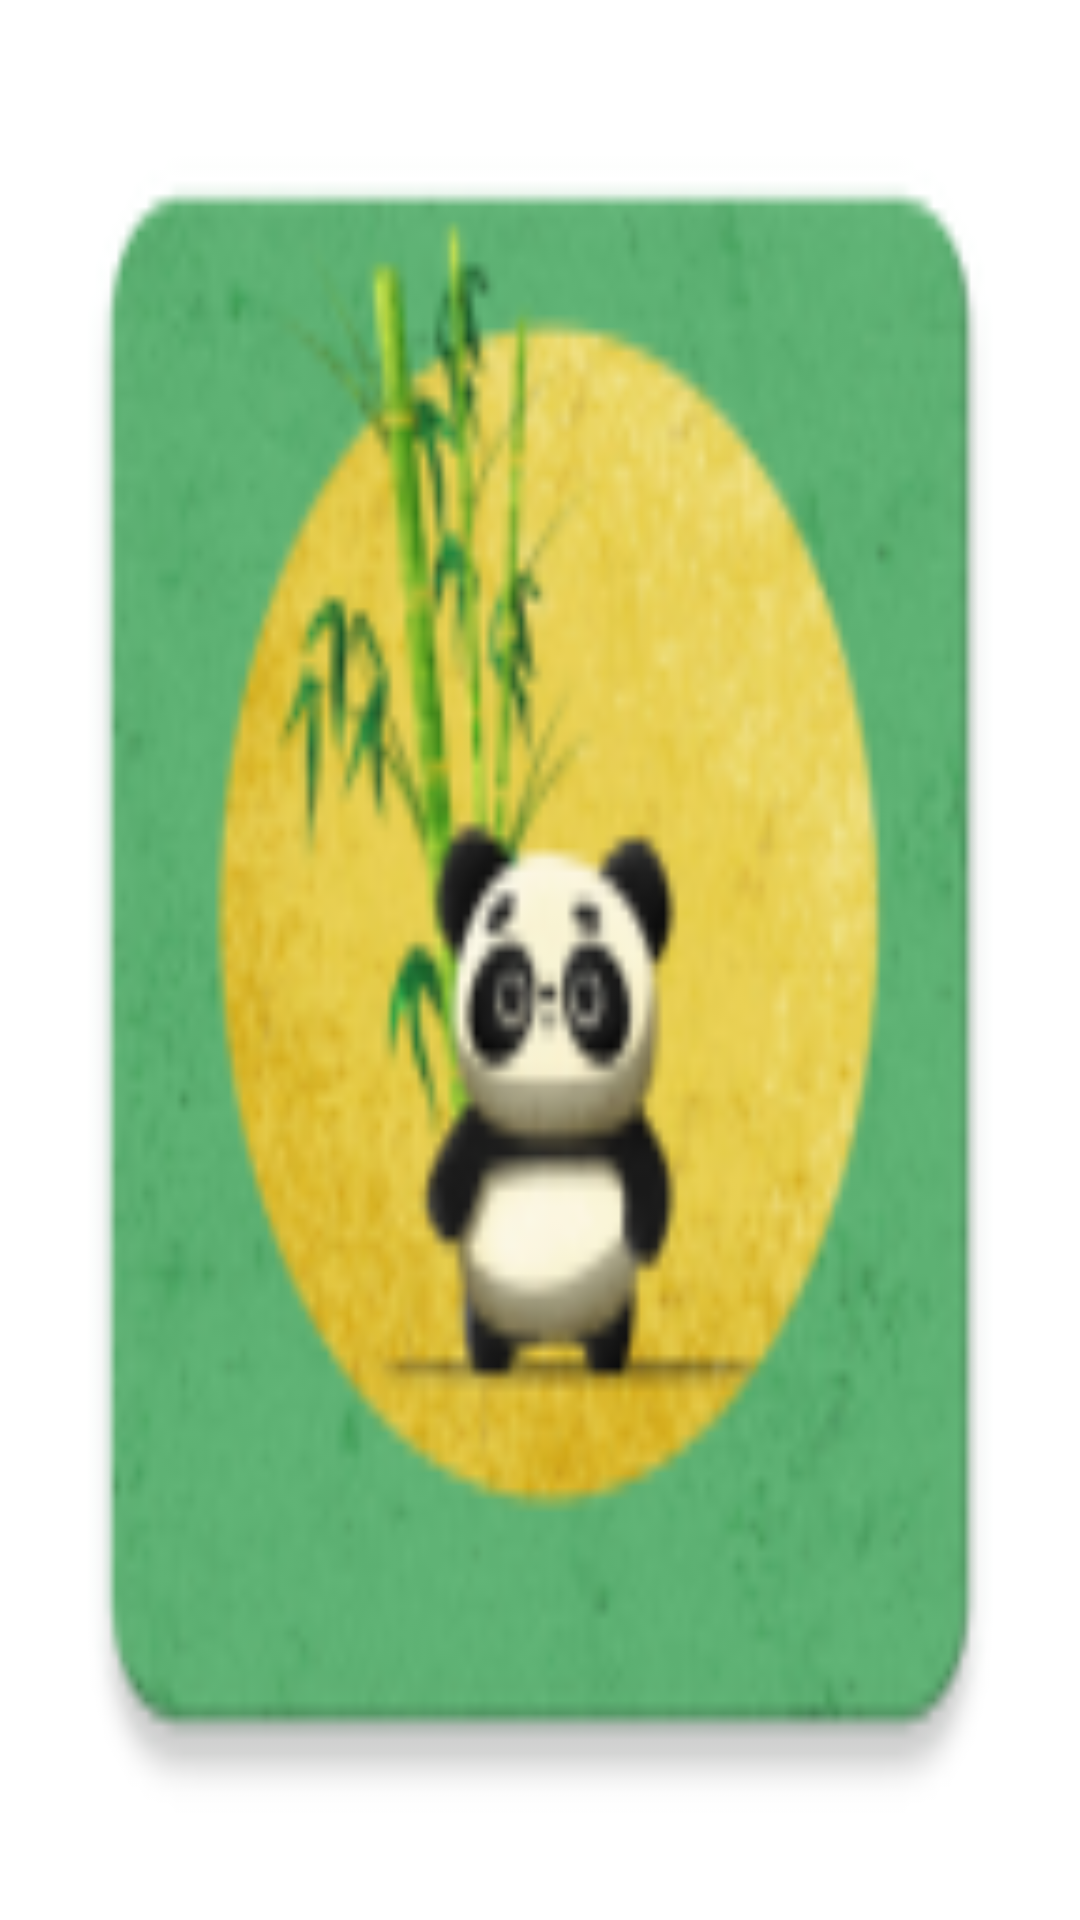

Produce the Android XML layout that renders to this screen, including the resource entries it uses.
<!-- AndroidManifest.xml: application theme Theme.Handbook -->
<!-- res/layout/activity_launcher.xml -->
<?xml version="1.0" encoding="utf-8"?>
<LinearLayout xmlns:android="http://schemas.android.com/apk/res/android"
    android:layout_width="match_parent"
    android:layout_height="match_parent"
    android:background="@mipmap/ic_launcher_img_copy"
   >

</LinearLayout>
<!-- resources referenced by this layout -->
<resources>
  <!-- mipmap ic_launcher_img_copy: png bitmap (mipmap-hdpi, 8074 bytes) -->
  <style name="Theme.Handbook" parent="Theme.MaterialComponents.DayNight.DarkActionBar">
          
          <item name="colorPrimary">@color/purple_500</item>
          <item name="colorPrimaryVariant">@color/purple_700</item>
          <item name="colorOnPrimary">@color/white</item>
          
          <item name="colorSecondary">@color/teal_200</item>
          <item name="colorSecondaryVariant">@color/teal_700</item>
          <item name="colorOnSecondary">@color/black</item>
          
          <item name="android:statusBarColor" tools:targetApi="l">?attr/colorPrimaryVariant</item>
          
      </style>
  <color name="purple_500">#FF6200EE</color>
  <color name="purple_700">#FF3700B3</color>
  <color name="white">#FFFFFFFF</color>
  <color name="teal_200">#FF03DAC5</color>
  <color name="teal_700">#FF018786</color>
  <color name="black">#FF000000</color>
</resources>
